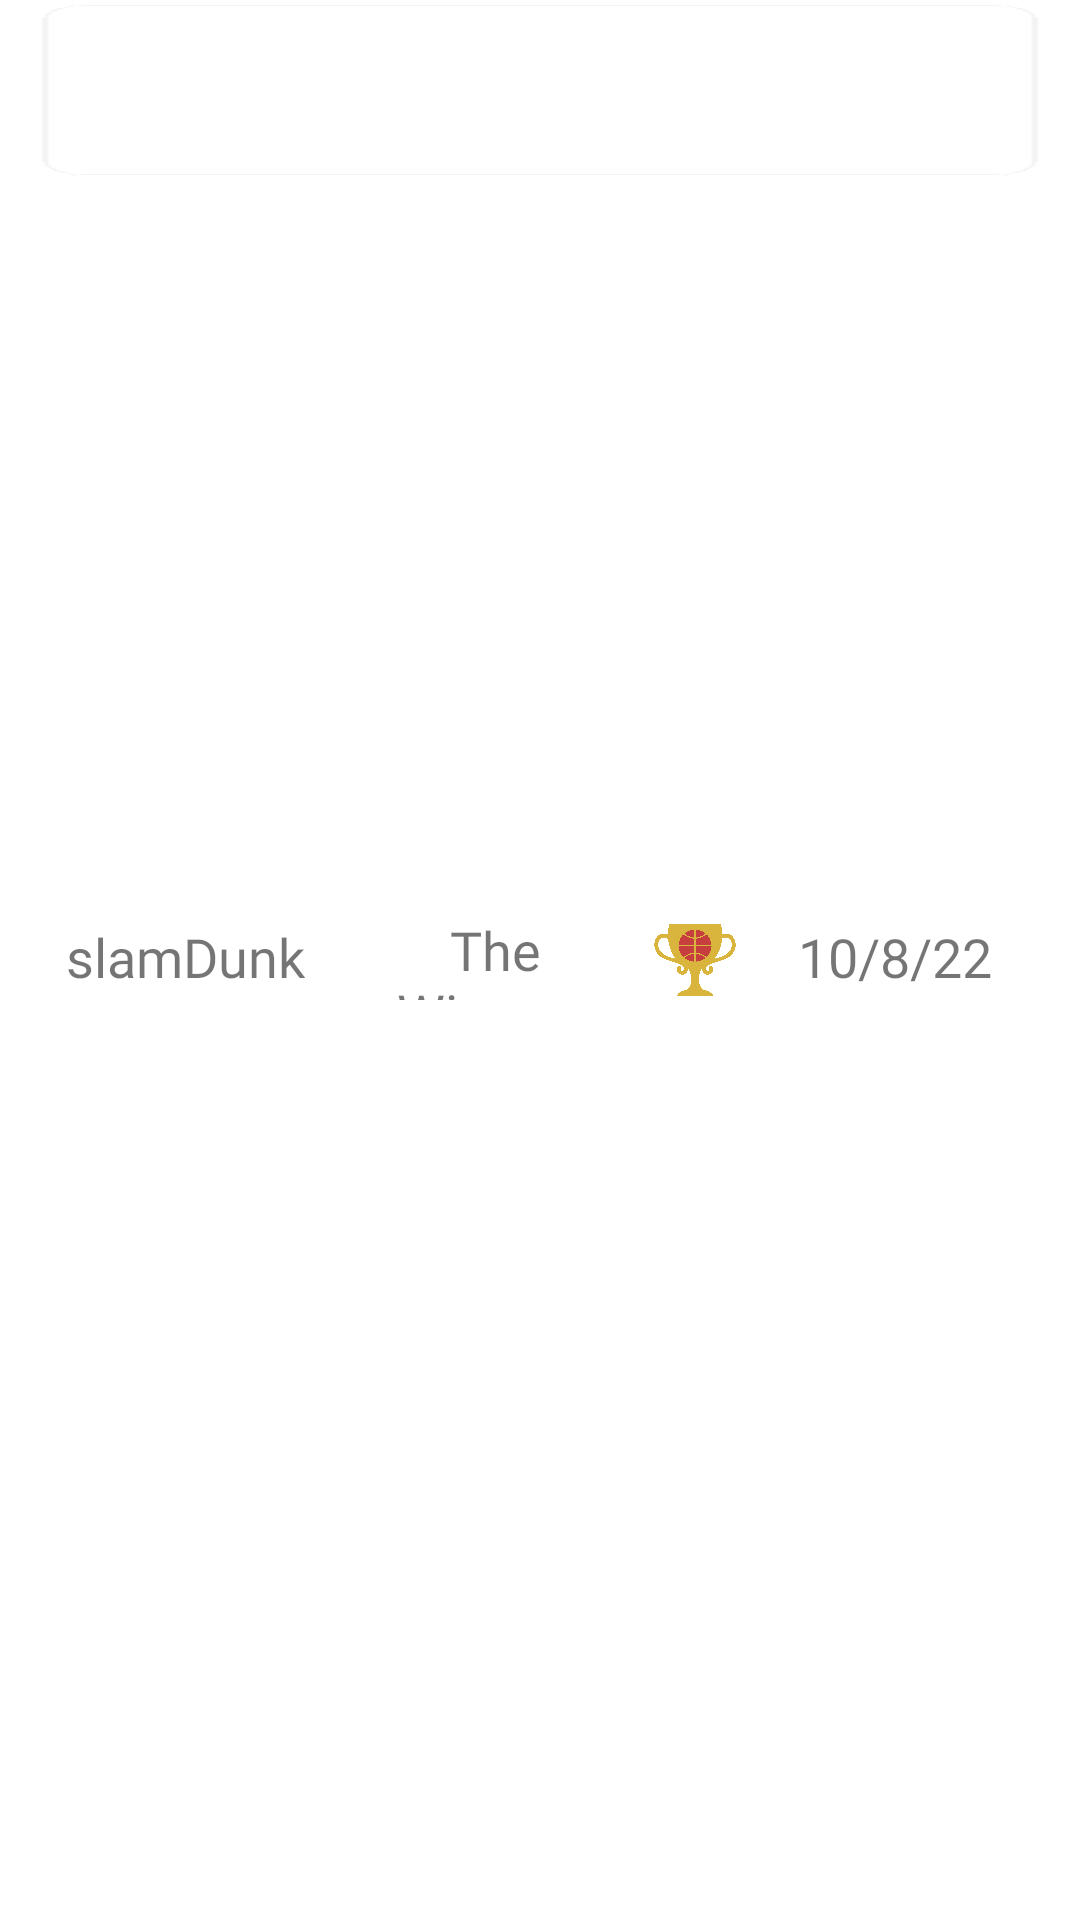

This screen was rendered from an Android layout file. Write that file and the resources it references.
<!-- AndroidManifest.xml: application theme Theme.TresPer -->
<!-- res/layout/viewholder_inscrit.xml -->
<?xml version="1.0" encoding="utf-8"?>
<FrameLayout xmlns:android="http://schemas.android.com/apk/res/android"
    android:layout_width="match_parent"
    android:layout_height="wrap_content"
    android:layout_marginVertical="5dp"
    xmlns:app="http://schemas.android.com/apk/res-auto">

    <ImageView
        android:layout_marginHorizontal="10dp"
        android:scaleType="fitXY"
        android:layout_width="match_parent"
        android:layout_height="60dp"
        android:src="@drawable/frame_torneig"/>

    <LinearLayout
        android:layout_marginHorizontal="10dp"
        android:layout_width="match_parent"
        android:layout_height="wrap_content"
        android:orientation="horizontal"
        android:gravity="center"
        android:layout_gravity="center"
        >


        <TextView
            android:id="@+id/nom_user_textview"
            android:layout_width="1dp"
            android:layout_height="match_parent"
            android:layout_gravity="center"
            android:gravity="center"
            android:layout_weight="2"
            android:layout_marginBottom="1dp"
            android:elevation="12dp"
            android:fontFamily="@font/osw_demi_bold"
            android:paddingHorizontal="5dp"
            android:text="slamDunk"
            android:textSize="18dp" />


        <TextView
            android:id="@+id/nom_user_textview2"
            android:layout_width="1dp"
            android:layout_height="match_parent"
            android:layout_gravity="center"
            android:gravity="center"
            android:layout_weight="2"

            android:layout_marginBottom="1dp"
            android:elevation="12dp"
            android:fontFamily="@font/osw_demi_bold"
            android:paddingHorizontal="5dp"
            android:text="The Winners"
            android:textSize="18dp" />
        <ImageView
            android:layout_weight="0"
            android:layout_width="30dp"
            android:layout_height="30dp"
            android:src="@drawable/trofeu_color"
            />


        <TextView
            android:id="@+id/dia"
            android:layout_width="1dp"
            android:layout_height="match_parent"
            android:layout_gravity="center"
            android:gravity="center"
            android:layout_weight="2"

            android:layout_marginBottom="1dp"
            android:elevation="12dp"
            android:fontFamily="@font/osw_demi_bold"
            android:paddingHorizontal="5dp"
            android:text="10/8/22"
            android:textSize="18dp"
            />





    </LinearLayout>

</FrameLayout>
<!-- resources referenced by this layout -->
<resources>
  <!-- drawable frame_torneig: png bitmap (drawable, 3889 bytes) -->
  <!-- drawable trofeu_color: png bitmap (drawable, 18174 bytes) -->
  <style name="Theme.TresPer" parent="Theme.MaterialComponents.DayNight.DarkActionBar">
          
          <item name="colorPrimary">@color/tab_no_pulsat</item>
          <item name="colorPrimaryVariant">@color/teal_700</item>
          <item name="colorOnPrimary">@color/white</item>
          
          <item name="colorSecondary">@color/purple_200</item>
          <item name="colorSecondaryVariant">@color/bottom_fons</item>
          <item name="colorOnSecondary">@color/black</item>
          
  
          <item name="android:statusBarColor" tools:targetApi="l">?attr/colorSecondary</item>
          
      </style>
  <color name="tab_no_pulsat">#FF994A</color>
  <color name="teal_700">#2196F3</color>
  <color name="white">#F9ECD4</color>
  <color name="purple_200">#252525</color>
  <color name="bottom_fons">#F6A630</color>
  <color name="black">#AD000000</color>
</resources>
